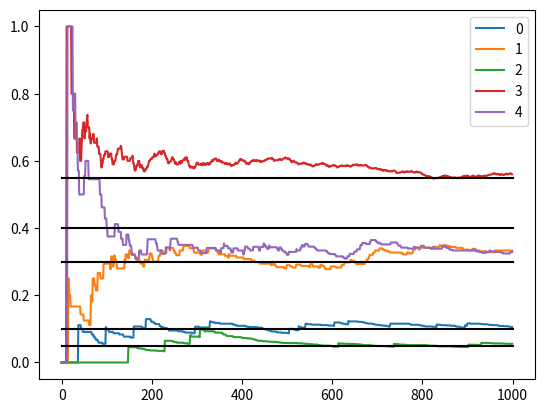

Write the Python code that produced this figure.
import numpy as np
import matplotlib.pyplot as plt

def pull_bandit_arm(bandits, bandit_number):
  """
  Pull arm in position bandit_number and return the obtained reward.
  """
  result = np.random.uniform()
  return int(result <= bandits[bandit_number])


def take_epsilon_greedy_action(epsilon, average_rewards):
  """
    Take random action with probability epsilon, else take best action.
  """
  result = np.random.uniform()
  if result < epsilon:
    return np.random.randint(0, len(average_rewards)) # Random action
  else:
    return np.argmax(average_rewards) # Greedy action
  

# Probability of success of each bandit
bandits = [0.1, 0.3, 0.05, 0.55, 0.4]
num_iterations = 10000
epsilon = 0.7

# Store info to know which one is the best action in each moment
total_rewards = [0 for _ in range(len(bandits))]
total_attempts = [0 for _ in range(len(bandits))]
average_rewards = [[0.0 for _ in range(len(bandits))] for q in range(num_iterations+1)]
print(np.shape(average_rewards))

for iteration in range(1,num_iterations+1):
  action = take_epsilon_greedy_action(epsilon, average_rewards[iteration-1]) # select an action, wither explorative or explitative
  reward = pull_bandit_arm(bandits, action)
  
  # Store result
  total_rewards[action] += reward
  total_attempts[action] += 1
  average_rewards[iteration][:] = average_rewards[iteration-1][:]
  average_rewards[iteration][action] = total_rewards[action] / float(total_attempts[action])
  
  if iteration % 100 == 0:
    print('Average reward for bandits in iteration {} is {}'.format(iteration,
                                  ['{:.2f}'.format(elem) for elem in average_rewards[iteration]]))

for q in range(5):
    plt.plot([average_rewards[a][q] for a in range(1000)])

for q in range(5):
  plt.plot([0,1000], 2*[bandits[q]], color = 'black')

plt.legend([str(q) for q in [0,1,2,3,4]])
plt.show()

# Print results
best_bandit = np.argmax(average_rewards[-1][:])
print('\nBest bandit is {} with an average observed reward of {:.4f}'
      .format(best_bandit, average_rewards[-1][best_bandit]))
print('Total observed reward in the {} episodes has been {}'
      .format(num_iterations, sum(total_rewards)))